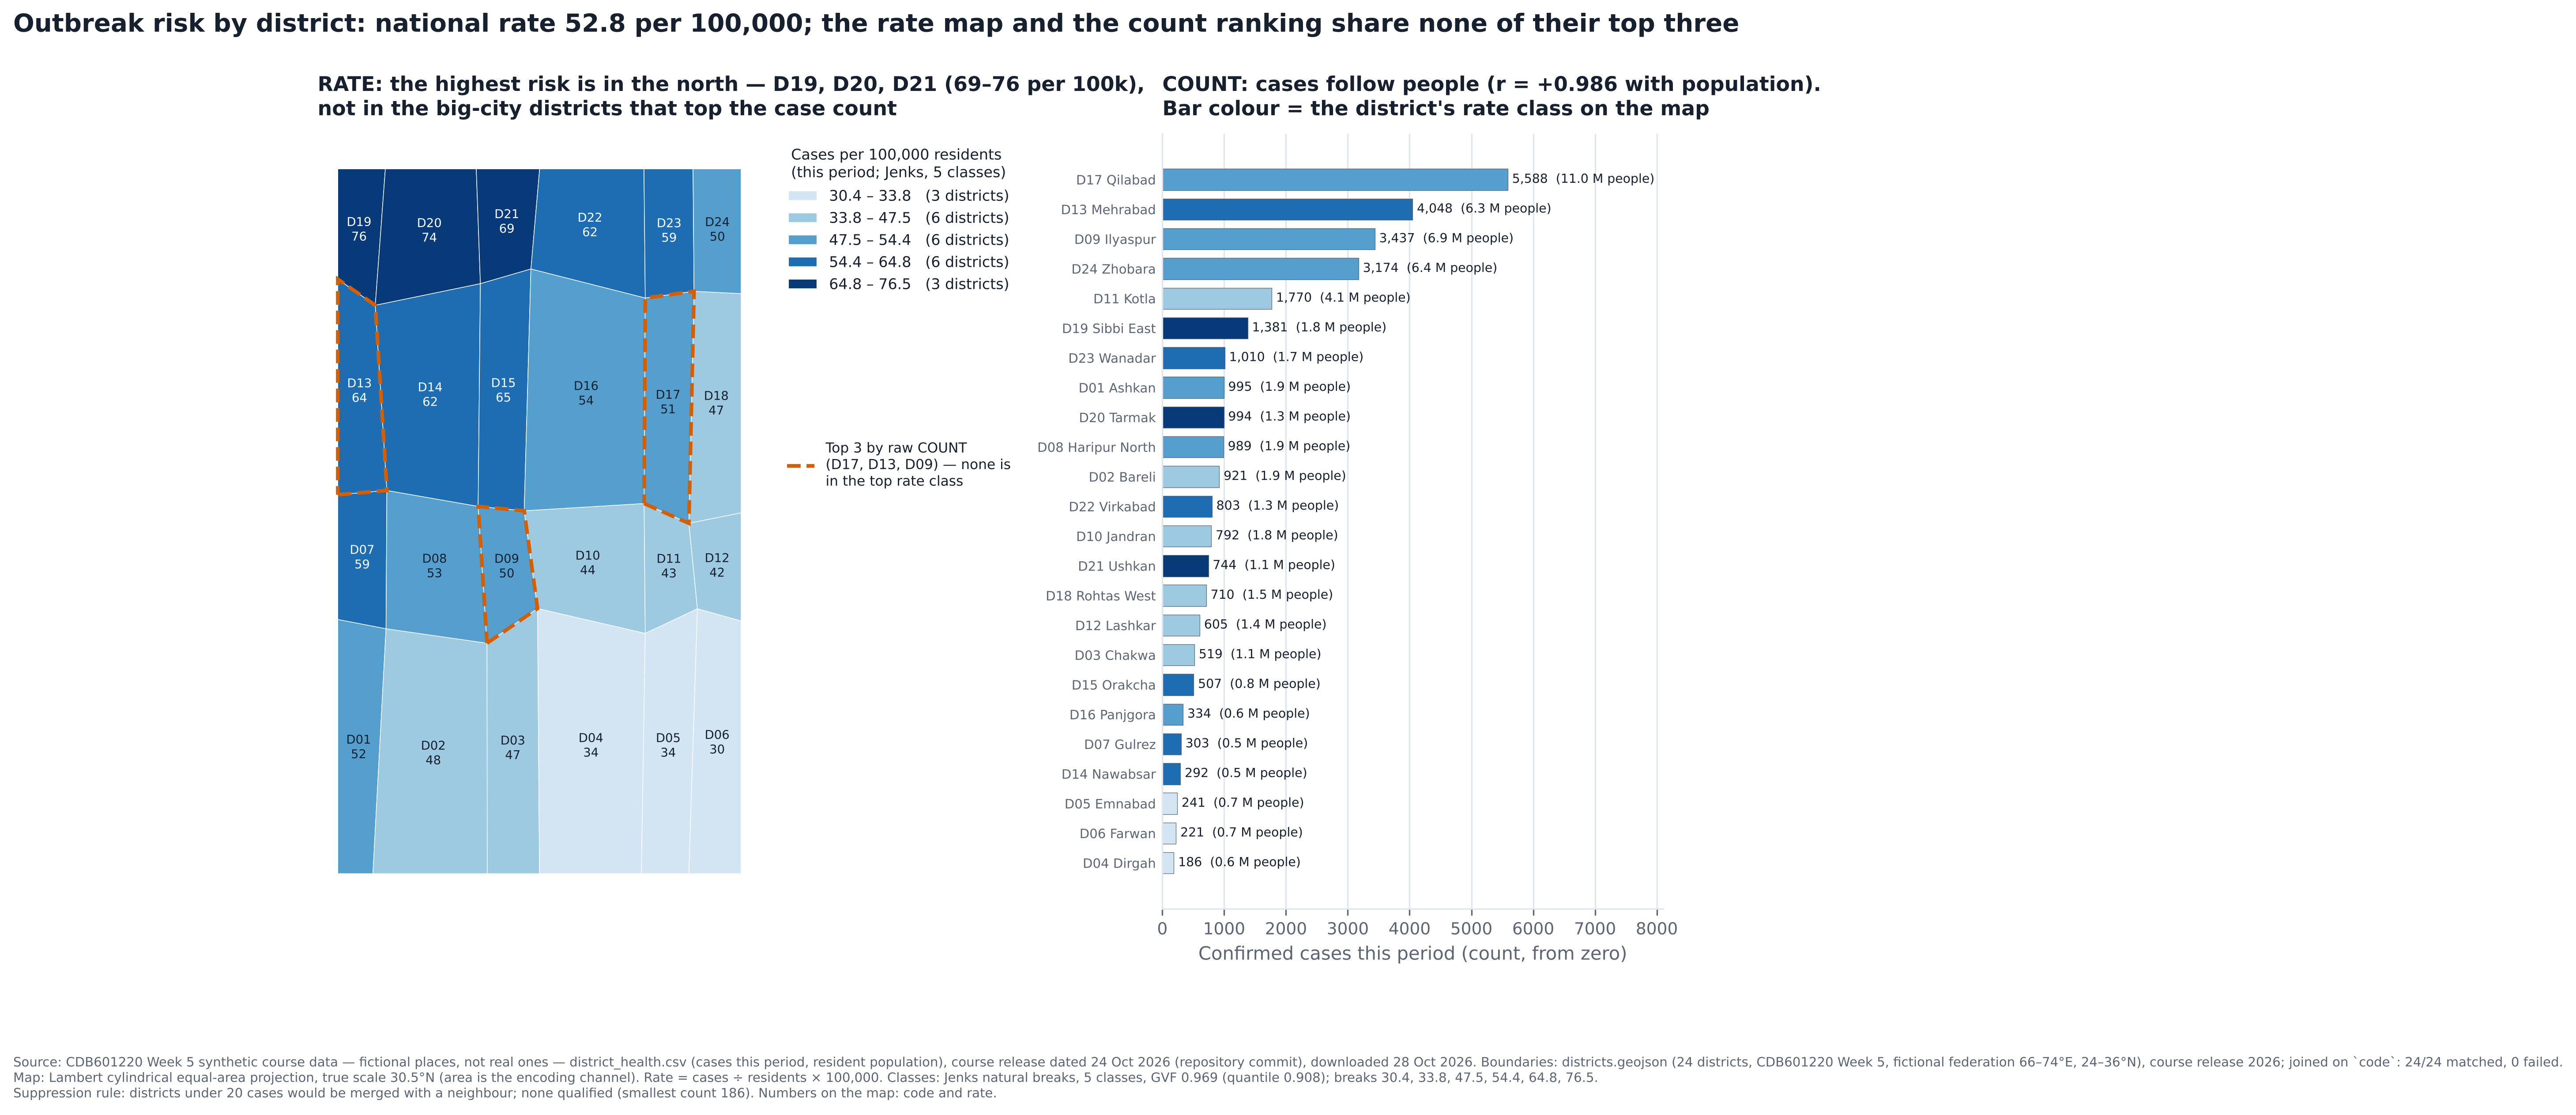

Write the Python code that produced this figure.
"""
Part D3 — the normalized choropleth, with the count put back beside it
(CDB601220, Week 5). Slide 50's six steps, each printed as it is done.

    python3 partD_choropleth.py   -> partD_choropleth.png (300 dpi) + printed log
Synthetic course data — a fictional federation.
"""
import matplotlib
matplotlib.use("Agg")
import matplotlib.pyplot as plt
from matplotlib.patches import Polygon as MplPolygon, Patch
import numpy as np

import geolib
from geolib import PALETTE, style_defaults, save_fig
from w5common import BOUNDARIES, HERE, PER, SYNTH, districts, pooled_rate

SCHEME, K = "natural", 5            # Jenks, exact (geolib.breaks)
SUPPRESS_BELOW = 20                 # cases; a district under this would be merged/suppressed
LEGEND_TITLE = "Cases per 100,000 residents\n(this period; Jenks, 5 classes)"


def main():
    style_defaults()
    # 1-2 · read + JOIN, counting failures
    feats, d, audit = districts()
    print(f"[join] features {audit['features']}, table rows {audit['rows']}, "
          f"rows unmatched {len(audit['rows_unmatched'])}, features unmatched "
          f"{len(audit['features_unmatched'])}, duplicate codes {audit['dup_codes_table']}")
    assert not audit["rows_unmatched"] and not audit["features_unmatched"]
    # 1 · PROJECT: geolib's Lambert cylindrical equal-area, one lat_ts for all
    lat_ts = float(np.mean([p[1] for f in feats for p in f["ring"]]))
    print(f"[project] Lambert cylindrical equal-area, true scale at {lat_ts:.2f}°N (collection mean)")
    # 3 · NORMALIZE
    pr = pooled_rate(d.cases, d.population)
    print(f"[normalize] {d.cases.sum():,} cases / {d.population.sum():,} residents = "
          f"{pr:.1f} per 100,000 (pooled)")
    r_cp = np.corrcoef(d.cases, d.population)[0, 1]
    r_rp = np.corrcoef(d.rate, d.population)[0, 1]
    print(f"           r(cases, population) {r_cp:+.3f}  ->  r(rate, population) {r_rp:+.3f}")
    # stability / suppression
    half = 1.96 / np.sqrt(d.cases) * 100
    print(f"[suppress] rule: merge or suppress any district under {SUPPRESS_BELOW} cases; smallest "
          f"count {d.cases.min()} -> none suppressed (widest 95% CI ±{half.max():.0f}% of the rate)")
    # 4 · CLASSIFY
    scores = {s: geolib.gvf(d.rate, geolib.breaks(d.rate, s, K))
              for s in ("equal", "quantile", "natural")}
    edges = geolib.breaks(d.rate, SCHEME, K)
    cls = geolib.class_of(d.rate, edges)
    print(f"[classify] {SCHEME} k={K}; edges {[round(e, 1) for e in edges]}; per class "
          f"{np.bincount(cls, minlength=K).tolist()}; GVF " +
          ", ".join(f"{k} {v:.3f}" for k, v in scores.items()))
    top_rate = d.nlargest(3, "rate").code.tolist()
    top_count = d.nlargest(3, "cases").code.tolist()
    print(f"top 3 by rate {top_rate}; by count {top_count}; overlap "
          f"{len(set(top_rate) & set(top_count))}")
    assert top_rate == ["D19", "D20", "D21"] and top_count == ["D17", "D13", "D09"]

    # ------------------------------------------------------------------ draw
    fig = plt.figure(figsize=(14, 7.6))
    gs = fig.add_gridspec(1, 2, width_ratios=[1.25, 1], wspace=0.55)
    ax = fig.add_subplot(gs[0, 0])
    axb = fig.add_subplot(gs[0, 1])
    # 5 · COLOUR: one sequential hue, dark = more (geolib default 'Blues')
    geolib.choropleth(ax, feats, dict(zip(d.code, d.rate)), SCHEME, K,
                      legend_title=LEGEND_TITLE, fmt="{:.1f}",
                      legend_loc="upper left", legend_anchor=(1.03, 1.0))
    leg = ax.get_legend()
    for t, c in zip(leg.get_texts(), np.bincount(cls, minlength=K)):
        t.set_text(f"{t.get_text()}   ({c} districts)")
    # codes on the map; top-3-by-count outlined
    cm = plt.get_cmap(PALETTE["sequential"])
    shades = [cm(0.18 + 0.78 * c / (K - 1)) for c in range(K)]
    by = d.set_index("code")
    for f in feats:
        x, y = geolib.equal_area_xy(*geolib.representative_point(f["ring"]), lat_ts=lat_ts)
        c = int(cls[d.index[d.code == f["code"]][0]])
        ax.text(x, y, f"{f['code']}\n{by.loc[f['code'], 'rate']:.0f}", ha="center",
                va="center", fontsize=6.6, color="white" if c >= 3 else PALETTE["ink"])
        if f["code"] in top_count:
            xs, ys = geolib.equal_area_xy([p[0] for p in f["ring"]], [p[1] for p in f["ring"]],
                                          lat_ts=lat_ts)
            ax.add_patch(MplPolygon(np.column_stack([xs, ys]), closed=True, fill=False,
                                    edgecolor=PALETTE["highlight"], lw=2.0, ls="--", zorder=6))
    ax.legend_.set_visible(True)
    from matplotlib.lines import Line2D
    ax.add_artist(leg)
    ax.legend(handles=[Line2D([], [], color=PALETTE["highlight"], lw=2, ls="--",
                              label="Top 3 by raw COUNT\n(D17, D13, D09) — none is\nin the top rate class")],
              loc="upper left", bbox_to_anchor=(1.03, 0.62), frameon=False, fontsize=7.5)
    ax.set_title(f"RATE: the highest risk is in the north — D19, D20, D21 ({d.nlargest(3,'rate').rate.min():.0f}–"
                 f"{d.rate.max():.0f} per 100k),\nnot in the big-city districts that top the case "
                 f"count", fontsize=11, loc="left")

    # count put back: sorted bars, coloured by the district's RATE class
    s = d.sort_values("cases")
    yy = np.arange(len(s))
    axb.barh(yy, s.cases, color=[shades[int(cls[i])] for i in s.index],
             edgecolor=PALETTE["ink_soft"], linewidth=0.3, height=0.72)
    for y_, r in zip(yy, s.itertuples()):
        axb.text(r.cases + 70, y_, f"{r.cases:,}  ({r.population/1e6:.1f} M people)",
                 va="center", fontsize=6.8, color=PALETTE["ink"])
    axb.set_yticks(yy, [f"{c} {n}" for c, n in zip(s.code, s.district)], fontsize=7)
    axb.set_xlim(0, s.cases.max() * 1.45)
    axb.set_xlabel("Confirmed cases this period (count, from zero)")
    axb.grid(axis="y", visible=False)
    axb.tick_params(axis="y", length=0)
    axb.set_title(f"COUNT: cases follow people (r = {r_cp:+.3f} with population).\nBar colour = "
                  f"the district's rate class on the map", fontsize=11, loc="left")

    fig.suptitle(f"Outbreak risk by district: national rate {pr:.1f} per 100,000; the rate map and "
                 f"the count ranking share none of their top three", x=0.01, ha="left",
                 fontsize=13.5, fontweight="bold", y=1.0)
    note = (f"Source: {SYNTH} — district_health.csv (cases this period, resident population), course release "
            f"dated 24 Oct 2026 (repository commit), downloaded 28 Oct 2026. {BOUNDARIES}; joined on "
            f"`code`: 24/24 matched, 0 failed.\n"
            f"Map: Lambert cylindrical equal-area projection, true scale {lat_ts:.1f}°N (area is the "
            f"encoding channel). Rate = cases ÷ residents × 100,000. Classes: Jenks natural breaks, 5 "
            f"classes, GVF {scores['natural']:.3f} (quantile {scores['quantile']:.3f}); breaks "
            f"{', '.join(f'{e:.1f}' for e in edges)}.\n"
            f"Suppression rule: districts under {SUPPRESS_BELOW} cases would be merged with a neighbour; "
            f"none qualified (smallest count {d.cases.min()}). Numbers on the map: code and rate.")
    out = save_fig(fig, HERE / "partD_choropleth.png", note=note)
    plt.close(fig)
    print("saved", out)


if __name__ == "__main__":
    main()
